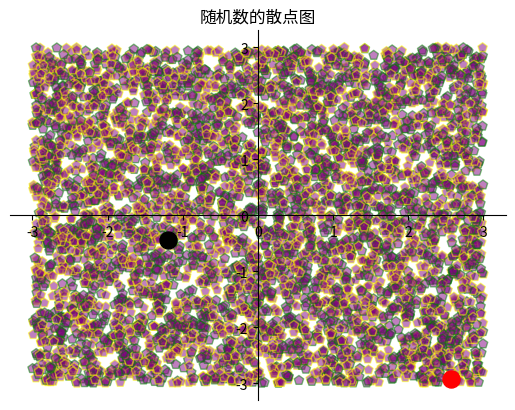

Here is the Python script that generated this plot:
# coding: utf-8
#########################################################################
# 网站: <a href="http://www.crazyit.org">疯狂Java联盟</a>               #
# [redacted]
#                                                                       #
# version 1.0                                                           #
#                                                                       #
# [redacted]
#                                                                       #
# This program is protected by copyright laws.                          #
#                                                                       #
# Program Name:                                                         #
#                                                                       #
# <br>Date:                                                             #
#########################################################################
import matplotlib.pyplot as plt
import random

plt.figure()
x_data, y_data = [], []
for i in range(5000): x_data.append(random.uniform(-3, 3))
for i in range(5000): y_data.append(random.uniform(-3, 3))
plt.scatter(x_data, y_data, c='purple', # 设置点的颜色
    s=50, # 设置点半径
    alpha = 0.5, # 设置透明度
    marker='p', # 设置使用五边形标记
    linewidths=1, # 设置边框的线宽
    edgecolors=['green', 'yellow']) # 设置边框的颜色
# 绘制第二个散点图（只包含一个起点），突出起点
plt.scatter(x_data[0], y_data[0], c='red', # 设置点的颜色
    s=150, # 设置点半径
    alpha = 1) # 设置透明度
# 绘制第三个散点图（只包含一个结束点），突出结束点
plt.scatter(x_data[4999], y_data[4999], c='black', # 设置点的颜色
    s=150, # 设置点半径
    alpha = 1) # 设置透明度
plt.gca().spines['right'].set_color('none')
plt.gca().spines['top'].set_color('none')
plt.gca().spines['bottom'].set_position(('data', 0))
plt.gca().spines['left'].set_position(('data', 0))
plt.title('随机数的散点图')
plt.show()
